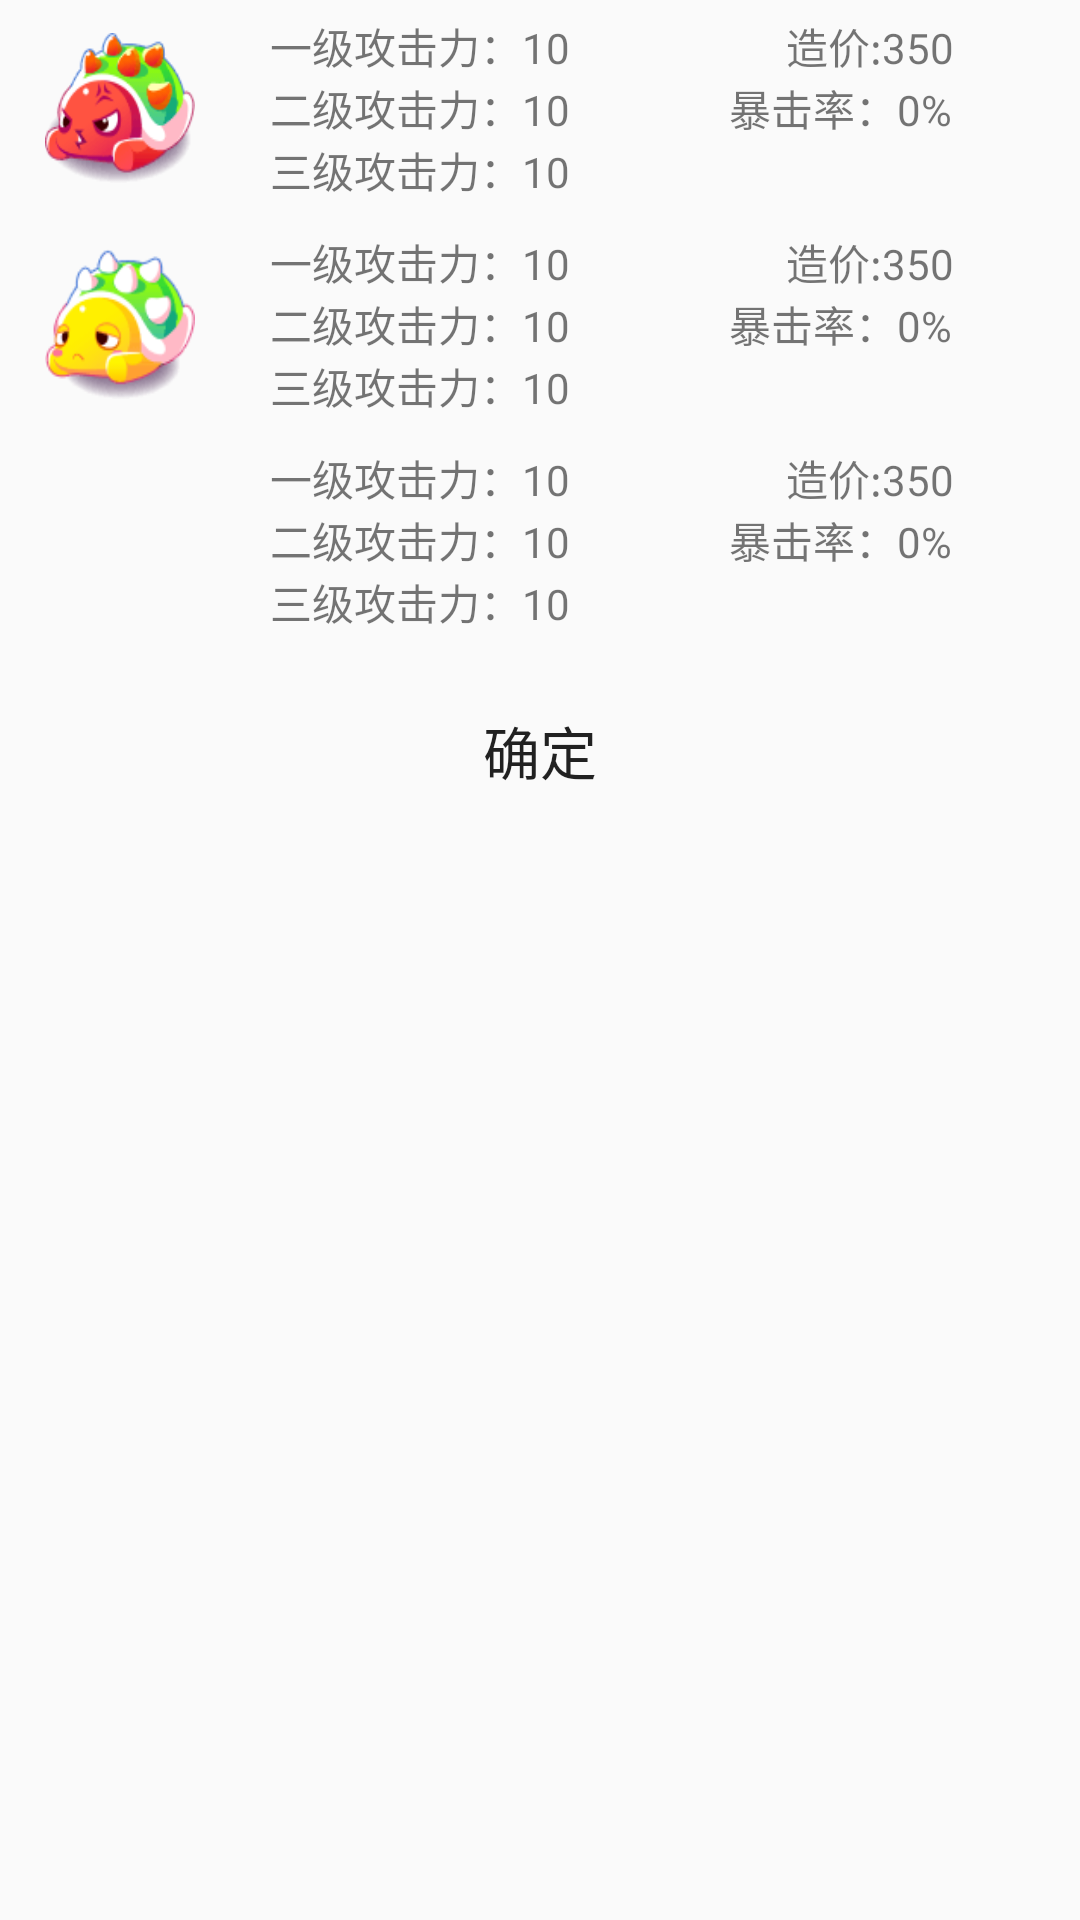

Produce the Android XML layout that renders to this screen, including the resource entries it uses.
<!-- AndroidManifest.xml: application theme AppTheme -->
<!-- res/layout/activity_shuxing.xml -->
<?xml version="1.0" encoding="utf-8"?>
<LinearLayout xmlns:android="http://schemas.android.com/apk/res/android"
    xmlns:app="http://schemas.android.com/apk/res-auto"
    xmlns:tools="http://schemas.android.com/tools"
    android:layout_width="match_parent"
    android:layout_height="match_parent"
    android:orientation="vertical"
    >

    <LinearLayout
        android:layout_width="wrap_content"
        android:layout_height="wrap_content"
        android:layout_gravity="center"
        android:gravity="center"
        android:orientation="vertical">

        <LinearLayout
            android:id="@+id/sf1"
            android:layout_width="match_parent"
            android:layout_height="0dp"
            android:layout_gravity="center"
            android:layout_marginLeft="15dp"
            android:layout_marginRight="15dp"
            android:layout_marginTop="5dp"
            android:layout_marginBottom="5dp"
            android:layout_weight="1"
            android:gravity="center"
            android:orientation="vertical">

            <LinearLayout
                android:layout_width="match_parent"
                android:layout_height="match_parent"
                android:orientation="horizontal">

                <LinearLayout
                    android:layout_width="wrap_content"
                    android:layout_height="wrap_content"
                    android:layout_gravity="center"
                    android:gravity="center"
                    android:orientation="vertical">

                    <ImageView
                        android:layout_width="50dp"
                        android:layout_height="50dp"
                        android:background="@drawable/ta111" />
                </LinearLayout>

                <LinearLayout
                    android:layout_width="wrap_content"
                    android:layout_height="wrap_content"
                    android:orientation="vertical">

                    <TextView
                        android:id="@+id/t1g1"
                        android:layout_width="150dp"
                        android:layout_height="wrap_content"
                        android:gravity="center"
                        android:text="一级攻击力：10" />

                    <TextView
                        android:id="@+id/t1g2"
                        android:layout_width="match_parent"
                        android:layout_height="wrap_content"
                        android:gravity="center"
                        android:text="二级攻击力：10" />

                    <TextView
                        android:id="@+id/t1g3"
                        android:layout_width="match_parent"
                        android:layout_height="wrap_content"
                        android:gravity="center"
                        android:text="三级攻击力：10" />

                </LinearLayout>

                <LinearLayout
                    android:layout_width="match_parent"
                    android:layout_height="match_parent"
                    android:orientation="vertical">

                    <TextView
                        android:id="@+id/t1z1"
                        android:layout_width="150dp"
                        android:layout_height="wrap_content"
                        android:gravity="center"
                        android:text="造价:350" />

                    <TextView
                        android:id="@+id/t1b1"
                        android:layout_width="match_parent"
                        android:layout_height="wrap_content"
                        android:gravity="center"
                        android:text="暴击率：0%" />

                </LinearLayout>

            </LinearLayout>

        </LinearLayout>

        <LinearLayout
            android:id="@+id/sf2"
            android:layout_width="match_parent"
            android:layout_height="0dp"
            android:layout_gravity="center"
            android:layout_marginLeft="15dp"
            android:layout_marginRight="15dp"
            android:layout_weight="1"
            android:layout_marginTop="5dp"
            android:layout_marginBottom="5dp"
            android:gravity="center"
            android:orientation="vertical">

            <LinearLayout
                android:layout_width="match_parent"
                android:layout_height="match_parent"
                android:orientation="horizontal">

                <LinearLayout
                    android:layout_width="wrap_content"
                    android:layout_height="wrap_content"
                    android:layout_gravity="center"
                    android:gravity="center"
                    android:orientation="vertical">

                    <ImageView
                        android:layout_width="50dp"
                        android:layout_height="50dp"
                        android:background="@drawable/ta222" />
                </LinearLayout>

                <LinearLayout
                    android:layout_width="wrap_content"
                    android:layout_height="wrap_content"
                    android:orientation="vertical">

                    <TextView
                        android:id="@+id/t2g1"
                        android:layout_width="150dp"
                        android:layout_height="wrap_content"
                        android:gravity="center"
                        android:text="一级攻击力：10" />

                    <TextView
                        android:id="@+id/t2g2"
                        android:layout_width="match_parent"
                        android:layout_height="wrap_content"
                        android:gravity="center"
                        android:text="二级攻击力：10" />

                    <TextView
                        android:id="@+id/t2g3"
                        android:layout_width="match_parent"
                        android:layout_height="wrap_content"
                        android:gravity="center"
                        android:text="三级攻击力：10" />

                </LinearLayout>

                <LinearLayout
                    android:layout_width="match_parent"
                    android:layout_height="match_parent"
                    android:orientation="vertical">

                    <TextView
                        android:id="@+id/t2z1"
                        android:layout_width="150dp"
                        android:layout_height="wrap_content"
                        android:gravity="center"
                        android:text="造价:350" />

                    <TextView
                        android:id="@+id/t2b1"
                        android:layout_width="match_parent"
                        android:layout_height="wrap_content"
                        android:gravity="center"
                        android:text="暴击率：0%" />

                </LinearLayout>

            </LinearLayout>

        </LinearLayout>

        <LinearLayout
            android:id="@+id/sf3"
            android:layout_width="match_parent"
            android:layout_height="0dp"
            android:layout_gravity="center"
            android:layout_marginLeft="15dp"
            android:layout_marginRight="15dp"
            android:layout_weight="1"
            android:layout_marginTop="5dp"
            android:layout_marginBottom="5dp"
            android:gravity="center"
            android:orientation="vertical">

            <LinearLayout
                android:layout_width="match_parent"
                android:layout_height="match_parent"
                android:orientation="horizontal">

                <LinearLayout
                    android:layout_width="wrap_content"
                    android:layout_height="wrap_content"
                    android:layout_gravity="center"
                    android:gravity="center"
                    android:orientation="vertical">

                    <ImageView
                        android:id="@+id/ima1"
                        android:layout_width="50dp"
                        android:layout_height="50dp"
                        android:background="@drawable/ta333" />
                </LinearLayout>

                <LinearLayout
                    android:layout_width="wrap_content"
                    android:layout_height="wrap_content"
                    android:orientation="vertical">

                    <TextView
                        android:id="@+id/t3g1"
                        android:layout_width="150dp"
                        android:layout_height="wrap_content"
                        android:gravity="center"
                        android:text="一级攻击力：10" />

                    <TextView
                        android:id="@+id/t3g2"
                        android:layout_width="match_parent"
                        android:layout_height="wrap_content"
                        android:gravity="center"
                        android:text="二级攻击力：10" />

                    <TextView
                        android:id="@+id/t3g3"
                        android:layout_width="match_parent"
                        android:layout_height="wrap_content"
                        android:gravity="center"
                        android:text="三级攻击力：10" />

                </LinearLayout>

                <LinearLayout
                    android:layout_width="match_parent"
                    android:layout_height="match_parent"
                    android:orientation="vertical">

                    <TextView
                        android:id="@+id/t3z1"
                        android:layout_width="150dp"
                        android:layout_height="wrap_content"
                        android:gravity="center"
                        android:text="造价:350" />

                    <TextView
                        android:id="@+id/t3b1"
                        android:layout_width="match_parent"
                        android:layout_height="wrap_content"
                        android:gravity="center"
                        android:text="暴击率：0%" />

                </LinearLayout>

            </LinearLayout>

        </LinearLayout>


    </LinearLayout>

    <LinearLayout
        android:layout_width="match_parent"
        android:layout_height="wrap_content"
        android:layout_gravity="center"
        android:layout_marginLeft="5dp"
        android:layout_marginTop="10dp"
        android:layout_marginRight="5dp"
        android:gravity="center"
        android:orientation="horizontal">

        <Button
            android:id="@+id/buffok"
            android:layout_width="100dp"
            android:layout_height="wrap_content"
            android:background="@null"
            android:text="确定"
            android:textSize="19dp" />

    </LinearLayout>

</LinearLayout>
<!-- resources referenced by this layout -->
<resources>
  <!-- drawable ta111: png bitmap (drawable, 5193 bytes) -->
  <!-- drawable ta222: png bitmap (drawable, 4341 bytes) -->
  <style name="AppTheme" parent="Theme.AppCompat.Light.NoActionBar">
          
          <item name="colorPrimary">@color/colorPrimary</item>
          <item name="colorPrimaryDark">@color/colorPrimaryDark</item>
          <item name="colorAccent">@color/colorAccent</item>
      </style>
  <color name="colorPrimary">#3F51B5</color>
  <color name="colorPrimaryDark">#303F9F</color>
  <color name="colorAccent">#F898B9</color>
</resources>
